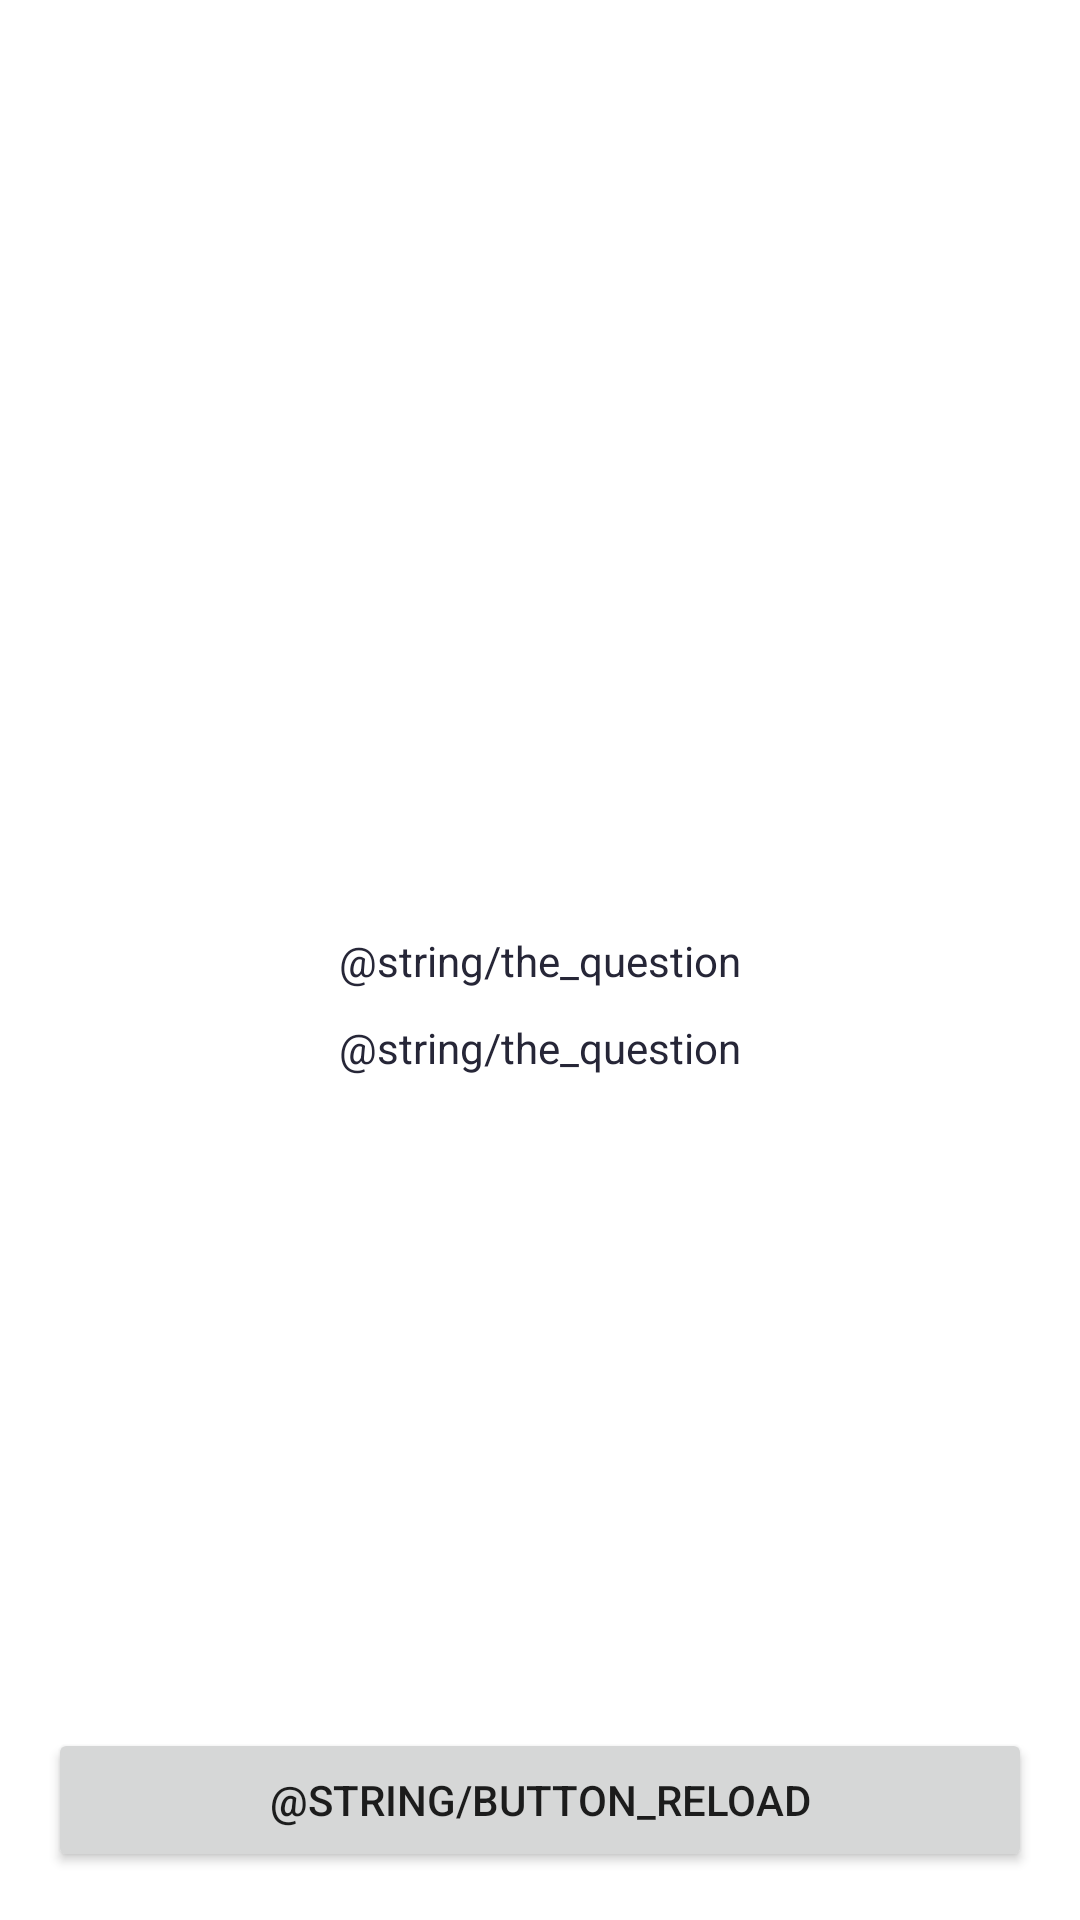

Layout XML and referenced resources for this Android screen:
<!-- AndroidManifest.xml: application theme Theme.AveragePropertyPrice -->
<!-- res/layout/fragment_property.xml -->
<?xml version="1.0" encoding="utf-8"?>
<androidx.constraintlayout.widget.ConstraintLayout xmlns:android="http://schemas.android.com/apk/res/android"
    xmlns:app="http://schemas.android.com/apk/res-auto"
    xmlns:tools="http://schemas.android.com/tools"
    android:layout_width="match_parent"
    android:layout_height="match_parent"
    tools:context=".view.PropertyFragment">

    <TextView
        android:id="@+id/question"
        style="@style/DefaultTextAppearance"
        android:layout_width="wrap_content"
        android:layout_height="wrap_content"
        android:text="@string/the_question"
        app:layout_constraintBottom_toBottomOf="parent"
        app:layout_constraintLeft_toLeftOf="parent"
        app:layout_constraintRight_toRightOf="parent"
        app:layout_constraintTop_toTopOf="parent" />

    <TextView
        android:id="@+id/propertyAverageValue"
        style="@style/DefaultTextAppearance"
        android:layout_width="wrap_content"
        android:layout_height="wrap_content"
        android:layout_marginTop="@dimen/spacing_question"
        android:text="@string/the_question"
        app:layout_constraintEnd_toEndOf="parent"
        app:layout_constraintStart_toStartOf="parent"
        app:layout_constraintTop_toBottomOf="@+id/question"
        tools:text="£435,000" />

    <TextView
        android:id="@+id/errorText"
        android:layout_width="wrap_content"
        android:layout_height="wrap_content"
        android:textSize="@dimen/text_size"
        android:textColor="@color/error_red"
        app:layout_constraintBottom_toTopOf="@+id/reloadButton"
        app:layout_constraintEnd_toEndOf="parent"
        app:layout_constraintStart_toStartOf="parent" />

    <Button
        android:id="@+id/reloadButton"
        android:layout_width="0dp"
        android:layout_height="wrap_content"
        android:layout_marginStart="16dp"
        android:layout_marginTop="@dimen/spacing_question"
        android:layout_marginEnd="16dp"
        android:layout_marginBottom="16dp"
        android:text="@string/button_reload"
        app:layout_constraintBottom_toBottomOf="parent"
        app:layout_constraintEnd_toEndOf="parent"
        app:layout_constraintStart_toStartOf="parent" />

</androidx.constraintlayout.widget.ConstraintLayout>
<!-- resources referenced by this layout -->
<resources>
  <color name="error_red">#F44336</color>
  <dimen name="spacing_question">10dp</dimen>
  <dimen name="text_size">14sp</dimen>
  <style name="DefaultTextAppearance" parent="@android:style/TextAppearance">
          <item name="android:textSize">@dimen/text_size</item>
          <item name="android:textColor">@color/berry</item>
          <item name="android:gravity">center</item>
      </style>
  <style name="Theme.AveragePropertyPrice" parent="Theme.MaterialComponents.Light.NoActionBar">
          <item name="colorPrimary">@color/purple_500</item>
          <item name="colorPrimaryVariant">@color/purple_700</item>
          <item name="colorOnPrimary">@color/white</item>
          <item name="colorSecondary">@color/teal_200</item>
          <item name="colorSecondaryVariant">@color/teal_700</item>
          <item name="colorOnSecondary">@color/black</item>
          <item name="android:statusBarColor" tools:targetApi="l">?attr/colorPrimaryVariant</item>
      </style>
  <color name="berry">#262637</color>
  <color name="purple_500">#FF6200EE</color>
  <color name="purple_700">#FF3700B3</color>
  <color name="white">#FFFFFFFF</color>
  <color name="teal_200">#FF03DAC5</color>
  <color name="teal_700">#FF018786</color>
  <color name="black">#FF000000</color>
</resources>
